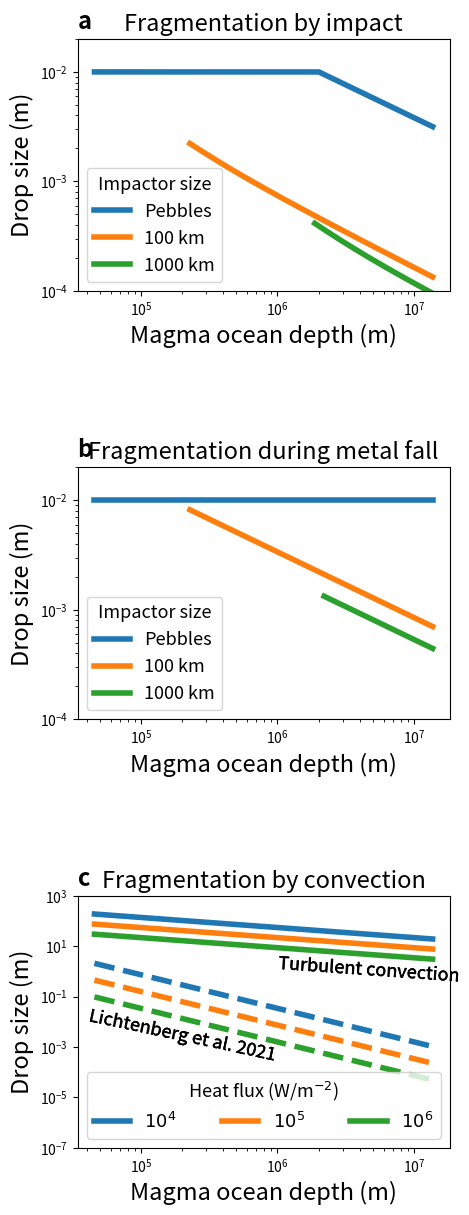

Here is the Python script that generated this plot:
import numpy as np   
import matplotlib.pyplot as plt
plt.close("all")

#----------------------------------
#Input parameters
#----------------------------------

figure_name = 'Fig_DropSize_MagmaOcean.pdf'
rho_m = 8000 # Metal density, kg / m^3
rho_s = 4000 #Silicate density, kg/m^3
G = 6.67e-11#Gravitational constant, SI units
fm = 0.16#Volume metal fraction in impactor. Cf Bonsor et al. 
fm_t = 0.16 #Volume metal fraction in target. 
Cp = 1.e3 # Heat capacity
DT = 1000 # Temperature jump across the mantle, in K 
alpha = 1.3e-5 #mantle thermal expansion coefficient, in 1/K
mu = 0.1 #Dynamic visocsity in magma ocean, Pa.s, Stixrude et al. 2012
nu = mu/rho_s #Maagma ocean kinematic viscosity, m^2/s
k = 3.e-7 #Thermal diffusivity, m^2/s
K = k * rho_s * Cp # thermal conductivity



F = [1.e4,1.e5,1.e6]#Heat flux from magma ocean, W/m^2
Rt = np.arange(1.e5,3.e7,1.e5) #Target radius in m 
Ri = [1e-2,1.e5,1.e6]#Impacor radius in m 
Ri = np.array(Ri)

rho_i = rho_s + (rho_m-rho_s)*fm   #Impactor density
rho_t = rho_s + (rho_m-rho_s)*fm_t #Target density
Mt    = rho_t * 4./3.*np.pi * Rt**3. #Target mass, in kg
Mi    = rho_i * 4./3.*np.pi * Ri**3. #Impactor mass, in kg

sigma = 1. #Surface tension in J/m^2   
U_Ue = 1.  #Impact to sound speed for large impactors

a_RTI  = 1. #Prefactor for drop size scaling for fragmentation by RTI, TO MATCH WITH DATA FROM AUGUSTIN MALLER
a_buoyancy  = 8.1 #Prefactor for drop size scaling for fragmentation by buoyancy, Landeau et al. in prep
a_conv = 10.#Prefactor for drop size scaling for fragmentation by convection
rho_atm = 5. #Atmosphere density on target planet, in kg / m^3

Cd = 0.2 #Drag coefficient, see Samuel 2012
Wec = 10. #Critical Weber number in Lichtenberg et al. 2021

Nbreakup = 4. #Number of overturns to break into drops, Landeau et al. 2014
Label = ['Pebbles','100 km', '1000 km']
Label_conv = [r'$10^4$',r'$10^5$', r'$10^6$']
Color = ['tab:blue','tab:orange','tab:green']


LineW     = 4
FigSize_x = 4.8
FigSize_y = 4.8
Fontsize_labels = 17
Fontsize_labels_small = 13
#----------------------------------
#Functions
#----------------------------------

# Gravity 
def Compute_Gravity(Rc, Rp, rho_m, rho_s, G):
    #Very simple gravity model as a function of planet's size. Can be improved using e.g. model by Labrosse 2015.
    #Rc = core radius
    #Rp = planet radius
    g = 4./3.*np.pi*G*(rho_s*Rp+(rho_m-rho_s)*Rc**3/Rp**2)
    return g 

#Functions for drop size by impact or buoyancy
#----------------------------------
def MeanDropSize(a,L,We) : 
    #Compute mean drop size for frgamentation in a turbulent flow. 
    #This scaling is from Hinze (1955), tested and validated in Landeau et al. (in prep)
    #We = Weber number We = inertia / surface tension
    #L = largest length scale in system
    #a = dimensionless prefactor to obtain from experiments
    d = a * L * We**(-3/5)
    return d

def MixingLayerThickness_Impact(Fr,Ri,rho_m,rho_s) :
    #Compute the thickness h of the mixing layer from scaling by Lherm et al. 2022, JFM
    #Ri = impactor radius
    c7 = 0.04
    c8 = 2.3
    c9 = 0.21
    h = Ri*c7 * (rho_m/rho_s)**c8*Fr**c9#h = mixing layer thickness due to Rayleigh-Taylor instabilities, 
    #scaling from Lherm et al. 2022, JFM 
    #TO DO : UPDATE WITH SCALING FROM AUGUSTIN MALLER
    return h

def Time_Impact(Fr,Ri,U,rho_m,rho_s) :
    #Compute the time tmax to open a crater from scaling by Lherm et al. 2022, JFM
    #Ri = impactor radius
    #U  = impact velocity
    c3 = 0.87
    c4 = -0.53
    c5 = 0.61
    tmax = Ri/U*c3 * (rho_m/rho_s)**(c4+c5)*Fr**c5#h = mixing layer thickness due to Rayleigh-Taylor instabilities, 
    #scaling from Lherm et al. 2022, JFM 
    #TO DO : UPDATE WITH SCALING FROM AUGUSTIN MALLER
    return tmax

def Weber_RTI(sigma,rho_m,rho_s,Fr,Ri,U) :
    #sigma = interfacial tension between metal and silicates, SI units
    #rho=metal density in kg / m^3
    #U = impact velocity in m / s
    #Ri = Impactor radius in m
    #Fr = Froude number = inertia / gravity
    h    = MixingLayerThickness_Impact(Fr,Ri,rho_m,rho_s)#h = mixing layer thickness due to Rayleigh-Taylor instabilities, see Lherm et al. 2022, JFM 
    tcrat= Time_Impact(Fr,Ri,U,rho_m,rho_s) #Time to open a crater, see Lherm et al. 2022, JFM or Bisighini et al. 2010
    We   = (rho_m*h**3.)/(tcrat**2*sigma) # Weber number We = inertia / surface tension
    return We

def Weber_Impact(sigma,rho_m,Ri,U) :
    #sigma = interfacial tension between metal and silicates, SI units
    #rho=metal density in kg / m^3
    #U = impact velocity in m / s
    #Ri = Impactor radius in m
    We   = (rho_m*U**2*Ri)/sigma # Weber number We = inertia / surface tension
    return We

def Weber_Buoyancy(rho_m,rho_s,g,sigma,R) :
    #Weber number for buoyancy speed
    U = ((rho_m-rho_s) / rho_m * g * R)**(0.5) # Typical velocity
    We = rho_m * U**2 * R/sigma
    return We

def Compute_Froude(Rt,Ri,U_Ue,rho_atm,rho_i, Cd) :
    #Froude number Fr = inertia / gravity
    #Ri = impactor radius
    #Rt = target radius
    #U_Ue = impact to sound speed
    if (Ri > 1.e4) :
        Fr = 2.*(1+Rt/Ri)*(U_Ue)**2. #Impactors larger than 10 km = no drag in atmosphere
    elif  (Ri < 1.) : 
        Fr = 2.*(rho_i-rho_atm)/(3*rho_atm*Cd)#Pebbles
        Fr = Fr * np.ones(len(Rt))
    return Fr

def Compute_ImpactSpeed(Ri,Rt,Mi,Mt,U_Ue,rho_atm,rho_i, Cd, g , G) :
    #Froude number Fr = inertia / gravity
    #Ri = impactor radius
    #Rt = target radius
    #U_Ue = impact to sound speed
    if (Ri > 1.e4) :
        Ue = (2.*G*(Mi+Mt)/(Ri+Rt))**0.5#escape speed
        U = U_Ue * Ue #Impactors larger than 10 km = no drag in atmosphere
    elif  (Ri < 1.) : 
        U = (2*(rho_i-rho_atm)*Ri*g/(rho_atm*3.*Cd))**0.5#Pebbles
    return U


def Compute_BreakupDepth(Ric,Nbreakup) :
    #TO DO : IMPLEMENT NEW SCALING FROM MALLER ET AL. 
    #Lb = depth in magma ocean at which the impactor core breaks into drops
    # Condition from Landeau et al. 2014
    #Froude number Fr = inertia / gravity
    #Ri = impactor radius
    #Rt = target radius
    #U_Ue = impact to sound speed
    Lb = Nbreakup* Ric
    return Lb


#Functions for drop size by turbulent convection
#----------------------------------


def HeatFlux_Convection(alpha,g,L,rho_s,Cp,k,K,nu,DT) :
    #Compute convective speed in magma ocean
    # Scaling from Solomatov 2000 (and reference within), as in Lichtenberg 2021 for comparison
    b_conv = 0.089
    Ra = alpha*rho_s*g*DT*L**3/(k*nu)
    F = b_conv * K * DT * Ra**(1./3.)/L
    return F

def Velocity_Convection(alpha,g,L,rho_s,Cp,k,K,nu,F) :
    #Compute convective speed in magma ocean
    # Scaling from Solomatov 2000 (and reference within), as in Lichtenberg 2021 for comparison
    a_conv = 0.6
    U = a_conv * (alpha*g*L*F/(rho_s*Cp))**(1./3.)
    return U



def Weber_Convection(rho_m,sigma,L,Uconv) :
    #Weber number for turbulent convection in magma ocean
    # TO DO : CHECK WHETHER KOLMOGORV CASCADE IS TRUE IN TURBULENT CONVECTION. EFFECT OF ROTATION ? 
    We = rho_m * Uconv**2 * L/sigma
    return We

def DropSize_LargeScale(a,We,L) :
    #Drop size neglecting the turbulent cascade, assuming all length scales have the same energy
    DropSize = a * L * We**(-1)
    return DropSize

def DropSize_Lichtenberg(sigma,rho_m,rho_s,Uconv,Wec) :
    #Drop size used in Lichtenberg et al. 2021, based on Rubie et al. 2003
    DropSize = sigma*Wec/((rho_m-rho_s)*Uconv**2)
    return DropSize

# -------------------------------
# -------------------------------
# Plots
# -------------------------------
# -------------------------------


#CASE 1 : fragmentation and drops generated by impact at top of magma ocean
# -------------------------------


fig, ax = plt.subplots(3,1,figsize=(FigSize_x, FigSize_y*3))

AX = plt.subplot(3,1,1)
plt.xlabel('Magma ocean depth (m)', fontsize=Fontsize_labels)
plt.ylabel('Drop size (m)', fontsize=Fontsize_labels)

for i in range(len(Ri)) : 
    Fr = Compute_Froude(Rt,Ri[i],U_Ue,rho_atm,rho_i, Cd)  # Froude number
    #print('Fr = '+str(Fr))
    Rc  = fm_t**(1./3.)*Rt#Core radius on target, in m 
    Rmantle = Rt-Rc #Mantle depth on target, in m, assuming fully liquid into magma ocean
    g  = Compute_Gravity(Rc, Rt, rho_m, rho_s, G)
    U  = Compute_ImpactSpeed(Ri[i],Rt,Mi[i],Mt,U_Ue,rho_atm,rho_i, Cd, g , G)
    #print('U = ' +str(U))
    We_Impact = Weber_Impact(sigma,rho_m,Ri[i],U)
    #print('We impact = '+ str(We_Impact))
    We        = Weber_RTI(sigma,rho_m,rho_s,Fr,Ri[i],U) #Weber number
    #print('We = '+ str(We))
    hmax = MixingLayerThickness_Impact(Fr,Ri[i],rho_m,rho_s)
    Drop_size = MeanDropSize(a_RTI,hmax,We)
    Drop_size[We_Impact<40] = Ri[i] #No fragmentation if We_impact < 40, Lhuissier et al. 2013
    Drop_size[Fr<10] = Ri[i] #No fragmentation if Fr < 40, Maller et al. to be submitted
 
    Drop_size[Drop_size>Ri[i]] = Ri[i] 
    X = np.where(Fr>10)
    

    plt.loglog(Rmantle[X],Drop_size[X],linewidth=LineW,color=Color[i],label=Label[i])

AX.set_title('Fragmentation by impact',fontsize=Fontsize_labels)
#plt.xlim((1.e-3,1.))
plt.ylim((1.e-4,2.e-2))
plt.legend(fontsize=Fontsize_labels_small, title = 'Impactor size',title_fontsize=Fontsize_labels_small)







#CASE 2 : fragmentation and drops generated by fall of impactor core in magma ocean
# -------------------------------


AX = plt.subplot(3,1,2)
plt.xlabel('Magma ocean depth (m)', fontsize=Fontsize_labels)
plt.ylabel('Drop size (m)', fontsize=Fontsize_labels)

for i in range(len(Ri)) : 
    Fr = Compute_Froude(Rt,Ri[i],U_Ue,rho_atm,rho_i, Cd)  # Froude number
    #print('Fr = '+str(Fr))
    Rc  = fm_t**(1./3.)*Rt#Core radius on target, in m 
    Rmantle = Rt-Rc #Mantle depth on target, in m, assuming fully liquid into magma ocean
    Ric = fm  **(1./3.)*Ri[i]#Impactor core radius, in m 
    g  = Compute_Gravity(Rc, Rt, rho_m, rho_s, G)
    U  = Compute_ImpactSpeed(Ri[i],Rt,Mi[i],Mt,U_Ue,rho_atm,rho_i, Cd, g , G)
    #print('U = ' +str(U))
    We_Impact = Weber_Impact(sigma,rho_m,Ri[i],U)
    #print('We impact = '+ str(We_Impact))
    We        = Weber_RTI(sigma,rho_m,rho_s,Fr,Ri[i],U) #Weber number
    #print('We = '+ str(We))
    hmax = MixingLayerThickness_Impact(Fr,Ri[i],rho_m,rho_s)
    Drop_size_impact = MeanDropSize(a_RTI,hmax,We)
    Drop_size_impact[We_Impact<40] = Ri[i] #No fragmentation if We_impact < 40, Lhuissier et al. 2013
    Drop_size_impact[Fr<10] = Ri[i] #No fragmentation if Fr < 40, Maller et al. to be submitted
 
    Drop_size_impact[Drop_size_impact>Ri[i]] = Ri[i] 
    
    Lb = Compute_BreakupDepth(Ric,Nbreakup)
    We_buoyancy = Weber_Buoyancy(rho_m,rho_s,g,sigma,Ric)
    #print('We buoyancy = ' + str(We_buoyancy))
    Drop_size_buoyancy = MeanDropSize(a_buoyancy,Ric,We_buoyancy)
    Drop_size_buoyancy[We_buoyancy<5] = Ri[i] #No fragmentation if We < 5, Landeau et al. 2014

    
    Drop_size = Drop_size_impact
    X = np.where(Rmantle>Lb)
    X1 = np.where(Drop_size_buoyancy[X]<Drop_size_impact[X])
    Drop_size[X][X1] = Drop_size_buoyancy[X][X1]
    Drop_size_buoyancy[Drop_size_buoyancy>Ri[i]] = Ri[i] 


    plt.loglog(Rmantle[X],Drop_size_buoyancy[X],linewidth=LineW,color=Color[i],label=Label[i])
    
AX.set_title('Fragmentation during metal fall',fontsize=Fontsize_labels)

#AX.set_title(Title[1],fontsize=Fontsize_labels)
#plt.xlim((1.e-3,1.))
plt.ylim((1.e-4,2.e-2))
plt.legend(fontsize=Fontsize_labels_small, title = 'Impactor size',title_fontsize=Fontsize_labels_small)





#CASE 3 : fragmentation byturbulent convection in magma ocean
# -------------------------------


AX = plt.subplot(3,1,3)
plt.xlabel('Magma ocean depth (m)', fontsize=Fontsize_labels)
plt.ylabel('Drop size (m)', fontsize=Fontsize_labels)

for i in range(len(F)) : 
    
    # Fragmentation by turbulent convection
    # -------------------------------
    Rc  = fm_t**(1./3.)*Rt#Core radius on target, in m 
    Rmantle = Rt-Rc #Mantle depth on target, in m, assuming fully liquid into magma ocean
    Uconv = Velocity_Convection(alpha,g,Rmantle,rho_s,Cp,k,K,nu,F[i]) 
    Drop_size_Lichtenberg = DropSize_Lichtenberg(sigma,rho_m,rho_s,Uconv,Wec)
    We_conv = Weber_Convection(rho_m,sigma,Rmantle,Uconv)
    print('We_conv = '+str(We_conv))
    Drop_size_conv = MeanDropSize(a_conv,Rmantle,We_conv)
    Drop_size_conv_noturbulence = DropSize_LargeScale(a_conv,We_conv,Rmantle)
    
    plt.loglog(Rmantle,Drop_size_conv,linewidth=LineW,color=Color[i],label=Label_conv[i])
    plt.loglog(Rmantle,Drop_size_Lichtenberg,'--',linewidth=LineW,color=Color[i])
    #plt.loglog(Rmantle,Drop_size_conv_noturbulence,':',linewidth=LineW,color=Color[i])
    plt.text(1.e6, 0.4, r'Turbulent convection',fontsize=Fontsize_labels_small,rotation=-4)
    plt.text(4.e4, 0.0003, r'Lichtenberg et al. 2021',fontsize=Fontsize_labels_small,rotation=-12)
    
AX.set_title('Fragmentation by convection',fontsize=Fontsize_labels)

#AX.set_title(Title[1],fontsize=Fontsize_labels)
#plt.xlim((1.e-3,1.))
plt.ylim((1.e-7,1.e3))
plt.legend(loc=3,fontsize=Fontsize_labels_small, title = r'Heat flux (W/m$^{-2}$)',title_fontsize=Fontsize_labels_small,mode = "expand", ncol = 3)





plt.subplots_adjust(left=None, bottom=None, right=None, top=None, wspace=0.3, hspace=0.7)

ttt = ['a', 'b', 'c']
axes = fig.get_axes()
for p,l in zip(axes, ttt):
    p.annotate(l, xy=(-0., 1.04), xycoords="axes fraction", fontsize=Fontsize_labels, weight = 'bold')



plt.savefig(figure_name, bbox_inches = 'tight' )
plt.show()

